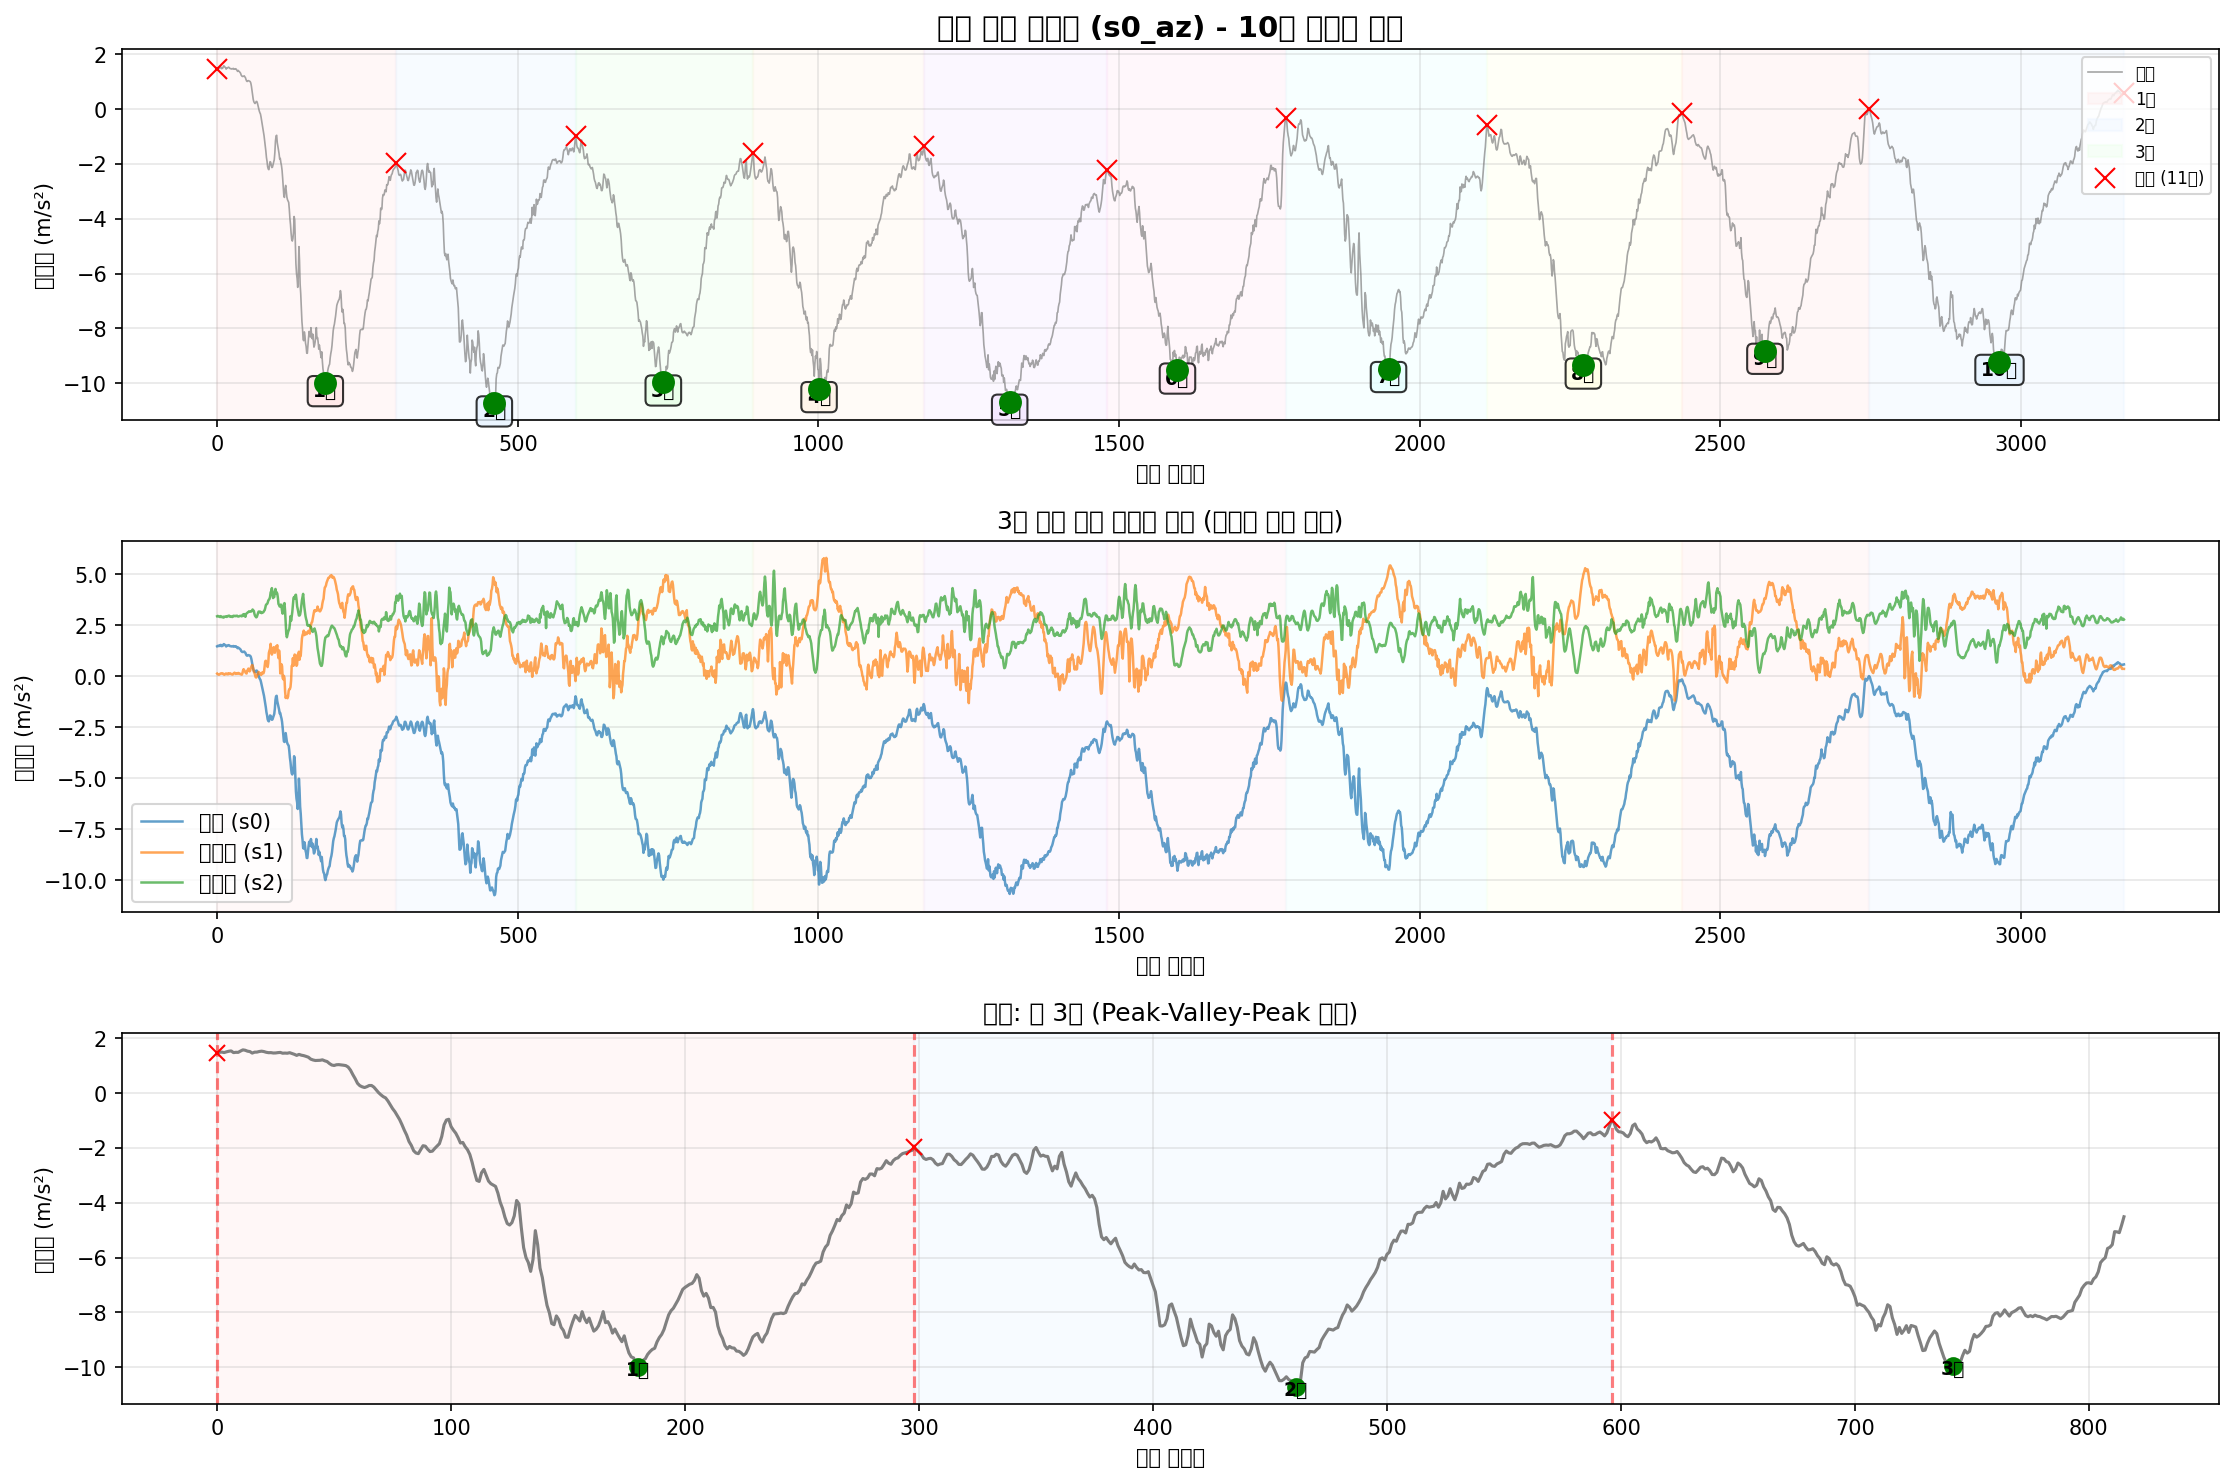

The data file committed next to this chart (first rows):
timestamp, seq, millis, q0, q1, q2, s0_ax, s0_ay, s0_az, s0_gx, s0_gy, s0_gz, s1_ax, s1_ay, s1_az, s1_gx, s1_gy, s1_gz, s2_ax, s2_ay, s2_az, s2_gx, s2_gy, s2_gz
2025-10-22T21:11:40.449, 247468, 2407126, 0, 0, 0, -9.678, -0.7217, 1.472, 0.002243, 0.00145, -0.004842, -10.19, 6.422, 0.1328, 0.009992, -0.003871, 0.00589, 11.16, 6.607, 2.945, 0.001487, 0.001164, -0.004364
2025-10-22T21:11:40.453, 247469, 2407135, 0, 0, 0, -9.674, -0.7289, 1.491, 0.001178, 0.0006502, -0.005109, -10.21, 6.41, 0.1017, 0.004929, -0.003871, 0.00589, 11.16, 6.631, 2.962, 0.004418, 0.001963, -0.005164
2025-10-22T21:11:40.462, 247470, 2407145, 0, 0, 0, -9.702, -0.7073, 1.498, 0.002776, 0.001183, -0.00804, -10.21, 6.403, 0.09454, 0.002531, -0.003604, 0.005091, 11.16, 6.641, 2.95, 0.01161, 0.0003642, -0.007029
2025-10-22T21:11:40.470, 247471, 2407154, 0, 0, 0, -9.702, -0.7169, 1.481, 0.00251, -0.0001491, -0.009372, -10.19, 6.41, 0.07778, 0.0006659, -0.006802, 0.005091, 11.14, 6.655, 2.928, 0.01241, 0.001164, -0.006762
2025-10-22T21:11:40.481, 247472, 2407163, 0, 0, 0, -9.693, -0.7313, 1.508, 0.00251, -0.002547, -0.01017, -10.17, 6.407, 0.09454, -0.003864, -0.008134, 0.005357, 11.16, 6.658, 2.916, 0.01108, 0.001696, -0.00623
2025-10-22T21:11:40.490, 247473, 2407173, 0, 0, 0, -9.71, -0.7744, 1.529, 0.004109, -0.003347, -0.009905, -10.19, 6.381, 0.1233, -0.009993, -0.006802, 0.004558, 11.19, 6.648, 2.904, 0.00655, 0.001963, -0.005697
2025-10-22T21:11:40.498, 247474, 2407182, 0, 0, 0, -9.731, -0.7648, 1.541, 0.004642, -0.001748, -0.009106, -10.19, 6.367, 0.1424, -0.01159, -0.006002, 0.004824, 11.16, 6.662, 2.952, 0.003885, 0.001696, -0.005164
2025-10-22T21:11:40.507, 247475, 2407191, 0, 0, 0, -9.719, -0.7361, 1.479, 0.001711, 0.002249, -0.009372, -10.2, 6.372, 0.1424, -0.008394, -0.006535, 0.005091, 11.18, 6.653, 2.921, 0.0004214, 0.0006306, -0.004098
2025-10-22T21:11:40.516, 247476, 2407200, 0, 0, 0, -9.702, -0.7385, 1.491, -0.00202, 0.00598, -0.009905, -10.19, 6.372, 0.152, -0.0006664, -0.006535, 0.005624, 11.16, 6.641, 2.897, -0.005441, 0.001164, -0.003032
2025-10-22T21:11:40.525, 247477, 2407209, 0, 0, 0, -9.693, -0.7456, 1.488, -0.004152, 0.008378, -0.009639, -10.2, 6.355, 0.1305, 0.006795, -0.007068, 0.006689, 11.16, 6.636, 2.899, -0.01184, 0.003029, -0.0017
2025-10-22T21:11:40.534, 247478, 2407218, 0, 0, 0, -9.707, -0.772, 1.536, -0.001753, 0.01024, -0.01097, -10.21, 6.372, 0.1328, 0.01266, -0.006802, 0.007755, 11.16, 6.655, 2.918, -0.01317, 0.002229, -0.0003674
2025-10-22T21:11:40.545, 247479, 2407227, 0, 0, 0, -9.741, -0.772, 1.579, 0.00251, 0.008111, -0.009639, -10.21, 6.355, 0.09454, 0.01479, -0.007068, 0.008555, 11.15, 6.682, 2.883, -0.01317, 0.0006306, 0.001231
2025-10-22T21:11:40.562, 247480, 2407236, 0, 0, 0, -9.731, -0.7576, 1.565, 0.007573, 0.003315, -0.006175, -10.18, 6.324, 0.08018, 0.01799, -0.007068, 0.007755, 11.16, 6.708, 2.923, -0.0113, -0.0001688, -0.0001009
2025-10-22T21:11:40.562, 247481, 2407245, 0, 0, 0, -9.693, -0.7504, 1.531, 0.0121, -0.0009485, -0.004576, -10.18, 6.328, 0.09694, 0.01692, -0.0084, 0.008288, 11.13, 6.717, 2.916, -0.0145, -0.0009682, 0.0006985
2025-10-22T21:11:40.576, 247482, 2407254, 0, 0, 0, -9.664, -0.7265, 1.517, 0.0137, -0.001481, -0.002444, -10.19, 6.307, 0.1328, 0.01745, -0.009999, 0.007755, 11.12, 6.717, 2.933, -0.01823, -0.001235, 0.002297
2025-10-22T21:11:40.585, 247483, 2407263, 0, 0, 0, -9.657, -0.7217, 1.462, 0.01237, -0.001481, -0.003776, -10.19, 6.331, 0.1376, 0.01985, -0.009999, 0.006956, 11.15, 6.662, 2.945, -0.01823, -0.0009682, 0.001231
2025-10-22T21:11:40.588, 247484, 2407272, 0, 0, 0, -9.645, -0.7049, 1.496, 0.01184, 0.00145, -0.00724, -10.19, 6.367, 0.1065, 0.02225, -0.009999, 0.009088, 11.15, 6.636, 2.911, -0.01903, -0.0009682, 0.0009649
2025-10-22T21:11:40.600, 247485, 2407282, 0, 0, 0, -9.657, -0.7241, 1.498, 0.01077, 0.002782, -0.01124, -10.17, 6.412, 0.1017, 0.02225, -0.01107, 0.01069, 11.14, 6.6, 2.95, -0.0193, -0.002833, 0.002031
2025-10-22T21:11:40.607, 247486, 2407291, 0, 0, 0, -9.669, -0.7049, 1.519, 0.01104, 0.00598, -0.01337, -10.18, 6.398, 0.1376, 0.01639, -0.005736, 0.009621, 11.17, 6.595, 2.959, -0.01717, -0.003633, 0.00283
2025-10-22T21:11:40.619, 247487, 2407300, 0, 0, 0, -9.676, -0.7241, 1.531, 0.0113, 0.007578, -0.01497, -10.17, 6.415, 0.1041, 0.02038, -0.006535, 0.01122, 11.18, 6.579, 2.95, -0.01477, -0.0004352, 0.002297
2025-10-22T21:11:40.627, 247488, 2407309, 0, 0, 0, -9.686, -0.7624, 1.517, 0.01264, 0.006512, -0.0147, -10.18, 6.443, 0.1352, 0.01825, -0.01053, 0.01229, 11.16, 6.614, 2.974, -0.01184, -0.0009682, 0.002297
2025-10-22T21:11:40.634, 247489, 2407318, 0, 0, 0, -9.698, -0.7839, 1.491, 0.0121, 0.007578, -0.0139, -10.16, 6.446, 0.1448, 0.01825, -0.01533, 0.01308, 11.16, 6.61, 2.954, -0.01077, 0.0006306, 0.002297
2025-10-22T21:11:40.643, 247490, 2407327, 0, 0, 0, -9.686, -0.7959, 1.476, 0.01104, 0.007312, -0.01177, -10.16, 6.424, 0.1448, 0.01559, -0.01213, 0.01308, 11.15, 6.605, 2.916, -0.008105, 0.00143, 0.001498
2025-10-22T21:11:40.652, 247491, 2407336, 0, 0, 0, -9.686, -0.8103, 1.479, 0.0105, 0.006512, -0.009905, -10.16, 6.427, 0.1161, 0.008393, -0.008667, 0.01308, 11.15, 6.603, 2.921, -0.005707, 0.002229, 0.0009649
2025-10-22T21:11:40.661, 247492, 2407345, 0, 0, 0, -9.7, -0.8199, 1.464, 0.009704, 0.006779, -0.008306, -10.19, 6.398, 0.1017, 0.0003994, -0.006269, 0.01229, 11.13, 6.607, 2.93, -0.007572, 0.003029, 0.002297
2025-10-22T21:11:40.670, 247493, 2407354, 0, 0, 0, -9.717, -0.8199, 1.467, 0.006507, 0.007045, -0.005908, -10.17, 6.4, 0.09215, -0.006262, -0.004936, 0.01335, 11.16, 6.619, 2.904, -0.008372, 0.004095, 0.0009649
2025-10-22T21:11:40.680, 247494, 2407363, 0, 0, 0, -9.717, -0.8199, 1.479, 0.004375, 0.006779, -0.006441, -10.19, 6.405, 0.09215, -0.01212, -0.004404, 0.01442, 11.17, 6.603, 2.94, -0.008638, 0.003828, 0.000432
2025-10-22T21:11:40.688, 247495, 2407372, 0, 0, 0, -9.705, -0.8151, 1.486, 0.002776, 0.007845, -0.006707, -10.2, 6.412, 0.1352, -0.01372, -0.004137, 0.01468, 11.17, 6.6, 2.969, -0.009971, 0.002496, 0.002031
2025-10-22T21:11:40.697, 247496, 2407381, 0, 0, 0, -9.7, -0.8055, 1.457, 0.001444, 0.009444, -0.006441, -10.2, 6.422, 0.1592, -0.01426, -0.005203, 0.01495, 11.17, 6.605, 2.947, -0.009704, 0.002762, 0.001498
2025-10-22T21:11:40.706, 247497, 2407390, 0, 0, 0, -9.688, -0.7816, 1.462, -0.001753, 0.01104, -0.006974, -10.2, 6.422, 0.1783, -0.01506, -0.006269, 0.01575, 11.16, 6.6, 2.962, -0.008105, 0.003029, 0.000432
2025-10-22T21:11:40.715, 247498, 2407399, 0, 0, 0, -9.71, -0.7576, 1.457, -0.002819, 0.01317, -0.006175, -10.19, 6.441, 0.1448, -0.01852, -0.00467, 0.01735, 11.15, 6.595, 2.962, -0.006507, 0.003029, 0.0001656
2025-10-22T21:11:40.724, 247499, 2407408, 0, 0, 0, -9.712, -0.7432, 1.476, -0.005217, 0.01877, -0.006707, -10.18, 6.434, 0.1161, -0.01852, -0.006535, 0.01895, 11.14, 6.6, 2.947, -0.004908, 0.004095, -0.0003674
2025-10-22T21:11:40.736, 247500, 2407417, 0, 0, 0, -9.705, -0.7576, 1.448, -0.007349, 0.02223, -0.005908, -10.16, 6.451, 0.14, -0.01719, -0.009466, 0.02161, 11.14, 6.586, 2.964, -0.003842, 0.004095, -0.001167
2025-10-22T21:11:40.745, 247501, 2407426, 0, 0, 0, -9.729, -0.7863, 1.417, -0.008682, 0.02676, -0.005109, -10.17, 6.453, 0.14, -0.01852, -0.01213, 0.02481, 11.15, 6.564, 2.974, -0.003043, 0.005427, -0.0006338
2025-10-22T21:11:40.751, 247502, 2407435, 0, 0, 0, -9.724, -0.7935, 1.378, -0.01081, 0.03076, -0.005908, -10.16, 6.479, 0.1257, -0.02305, -0.01213, 0.02801, 11.17, 6.543, 2.942, -0.0009109, 0.007292, -0.001167
2025-10-22T21:11:40.760, 247503, 2407444, 0, 0, 0, -9.71, -0.8223, 1.414, -0.01215, 0.03716, -0.006175, -10.16, 6.484, 0.164, -0.02518, -0.01133, 0.0328, 11.15, 6.571, 2.93, -0.001177, 0.005693, -0.001167
2025-10-22T21:11:40.770, 247504, 2407453, 0, 0, 0, -9.719, -0.8223, 1.385, -0.01215, 0.04408, -0.005109, -10.18, 6.491, 0.1568, -0.02678, -0.01107, 0.03733, 11.14, 6.562, 2.935, -0.008638, 0.005427, -0.0003674
2025-10-22T21:11:40.778, 247505, 2407462, 0, 0, 0, -9.714, -0.7863, 1.369, -0.01241, 0.05421, -0.004043, -10.17, 6.496, 0.14, -0.02971, -0.007335, 0.0416, 11.16, 6.54, 2.95, -0.01104, 0.00516, -0.0009003
2025-10-22T21:11:40.787, 247506, 2407471, 0, 0, 0, -9.734, -0.7648, 1.342, -0.01135, 0.0662, -0.003243, -10.18, 6.503, 0.1137, -0.03371, -0.007068, 0.04772, 11.16, 6.524, 2.962, -0.01477, 0.005427, -0.001433
2025-10-22T21:11:40.797, 247507, 2407481, 0, 0, 0, -9.729, -0.7576, 1.311, -0.01081, 0.08112, -0.002178, -10.18, 6.53, 0.1089, -0.03957, -0.007601, 0.05519, 11.15, 6.507, 2.969, -0.01663, 0.007026, -0.001966
2025-10-22T21:11:40.806, 247508, 2407490, 0, 0, 0, -9.724, -0.7313, 1.242, -0.01108, 0.09684, -0.002178, -10.2, 6.53, 0.1113, -0.04756, -0.009466, 0.06131, 11.18, 6.512, 2.952, -0.0185, 0.01076, -0.003831
2025-10-22T21:11:40.815, 247509, 2407499, 0, 0, 0, -9.717, -0.7409, 1.211, -0.01081, 0.1155, -0.002444, -10.23, 6.508, 0.08257, -0.05556, -0.01266, 0.06851, 11.2, 6.545, 2.94, -0.0169, 0.01289, -0.00623
2025-10-22T21:11:40.824, 247510, 2407508, 0, 0, 0, -9.746, -0.7265, 1.191, -0.01321, 0.1368, -0.002178, -10.24, 6.484, 0.1424, -0.06915, -0.01133, 0.0765, 11.21, 6.547, 2.99, -0.03075, 0.01982, -0.00623
2025-10-22T21:11:40.833, 247511, 2407517, 0, 0, 0, -9.748, -0.7121, 1.194, -0.01668, 0.1616, -0.002977, -10.22, 6.474, 0.2765, -0.08194, -0.003071, 0.08343, 11.2, 6.531, 3.031, -0.04195, 0.02568, -0.007562
2025-10-22T21:11:40.842, 247512, 2407526, 0, 0, 0, -9.741, -0.7217, 1.199, -0.01881, 0.1848, -0.004309, -10.19, 6.498, 0.3507, -0.08833, 0.005722, 0.09009, 11.18, 6.452, 2.962, -0.04408, 0.03341, -0.009161
2025-10-22T21:11:40.853, 247513, 2407535, 0, 0, 0, -9.76, -0.7145, 1.215, -0.01987, 0.2109, -0.003243, -10.16, 6.52, 0.298, -0.09366, 0.02251, 0.09649, 11.18, 6.351, 3.053, -0.06513, 0.05073, -0.006762
2025-10-22T21:11:40.860, 247514, 2407544, 0, 0, 0, -9.781, -0.7217, 1.18, -0.01961, 0.2415, -0.001112, -10.17, 6.628, 0.2454, -0.1219, 0.05795, 0.1034, 11.21, 6.332, 2.983, -0.0574, 0.06405, -0.009161
2025-10-22T21:11:40.869, 247515, 2407553, 0, 0, 0, -9.834, -0.748, 1.153, -0.01934, 0.2764, 0.001286, -10.16, 6.733, 0.1951, -0.1411, 0.09046, 0.1095, 11.27, 6.279, 2.916, -0.04408, 0.08004, -0.01742
2025-10-22T21:11:40.878, 247516, 2407562, 0, 0, 0, -9.892, -0.8318, 1.081, -0.01668, 0.3164, -0.002444, -10.24, 6.697, 0.1496, -0.1355, 0.1035, 0.1183, 11.33, 6.275, 3.053, -0.04328, 0.08643, -0.02009
2025-10-22T21:11:40.887, 247517, 2407571, 0, 0, 0, -9.975, -0.9587, 1.026, -0.007882, 0.359, -0.01523, -10.38, 6.568, 0.1376, -0.1254, 0.09952, 0.1242, 11.29, 6.423, 3.081, -0.01237, 0.08403, -0.01982
2025-10-22T21:11:40.897, 247518, 2407581, 0, 0, 0, -10.07, -1.021, 1.01, 0.001178, 0.3974, -0.03442, -10.47, 6.4, 0.2813, -0.08673, 0.07367, 0.1261, 11.26, 6.552, 3.11, -0.005974, 0.07817, -0.0017
2025-10-22T21:11:40.906, 247519, 2407590, 0, 0, 0, -10.21, -0.9635, 1.036, 0.004375, 0.4153, -0.04401, -10.48, 6.302, 0.3124, -0.05183, 0.05182, 0.1338, 11.23, 6.71, 3.136, 0.01268, 0.06885, 0.009225
2025-10-22T21:11:40.915, 247520, 2407599, 0, 0, 0, -10.31, -0.9108, 1.041, 0.00251, 0.4155, -0.04455, -10.36, 6.285, 0.3795, -0.02998, 0.02091, 0.1442, 11.14, 6.988, 3.148, 0.02733, 0.06165, 0.008159
2025-10-22T21:11:40.924, 247521, 2407608, 0, 0, 0, -10.36, -0.827, 1.031, -0.003352, 0.4019, -0.03335, -10.17, 6.23, 0.322, -0.01053, -0.01373, 0.1484, 10.99, 7.191, 3.187, -0.002776, 0.05659, 0.006561
2025-10-22T21:11:40.935, 247522, 2407617, 0, 0, 0, -10.34, -0.8175, 1.019, -0.01135, 0.3868, -0.0179, -10.04, 6.135, 0.2406, 0.00413, -0.03478, 0.1429, 10.85, 7.23, 3.17, -0.03528, 0.05579, -0.0006338
2025-10-22T21:11:40.942, 247523, 2407626, 0, 0, 0, -10.27, -0.8247, 1.005, -0.01827, 0.3777, -0.001911, -9.97, 6.022, 0.2885, 0.01719, -0.03558, 0.1317, 10.82, 7.136, 3.172, -0.0622, 0.05819, -0.003831
2025-10-22T21:11:40.951, 247524, 2407635, 0, 0, 0, -10.18, -0.8606, 0.9521, -0.02067, 0.3772, 0.008214, -9.977, 5.914, 0.4106, 0.0377, -0.02519, 0.1234, 10.84, 7.045, 3.189, -0.07819, 0.05925, -0.004364
2025-10-22T21:11:40.960, 247525, 2407644, 0, 0, 0, -10.1, -0.9013, 0.8395, -0.02067, 0.3889, 0.01727, -10.07, 5.893, 0.4872, 0.05422, -0.01186, 0.125, 10.89, 7.014, 3.179, -0.09177, 0.04406, 0.006827
2025-10-22T21:11:40.969, 247526, 2407653, 0, 0, 0, -10.1, -0.9491, 0.6767, -0.01668, 0.411, 0.02234, -10.19, 5.917, 0.5494, 0.07954, -0.006535, 0.1351, 10.93, 7.084, 3.227, -0.1072, 0.02808, 0.01509
2025-10-22T21:11:40.978, 247527, 2407662, 0, 0, 0, -10.13, -0.9372, 0.5283, -0.01668, 0.4406, 0.0274, -10.27, 5.974, 0.5351, 0.1192, -0.01933, 0.1535, 10.97, 7.168, 3.275, -0.1384, 0.01209, 0.02042
... 3,112 more rows
